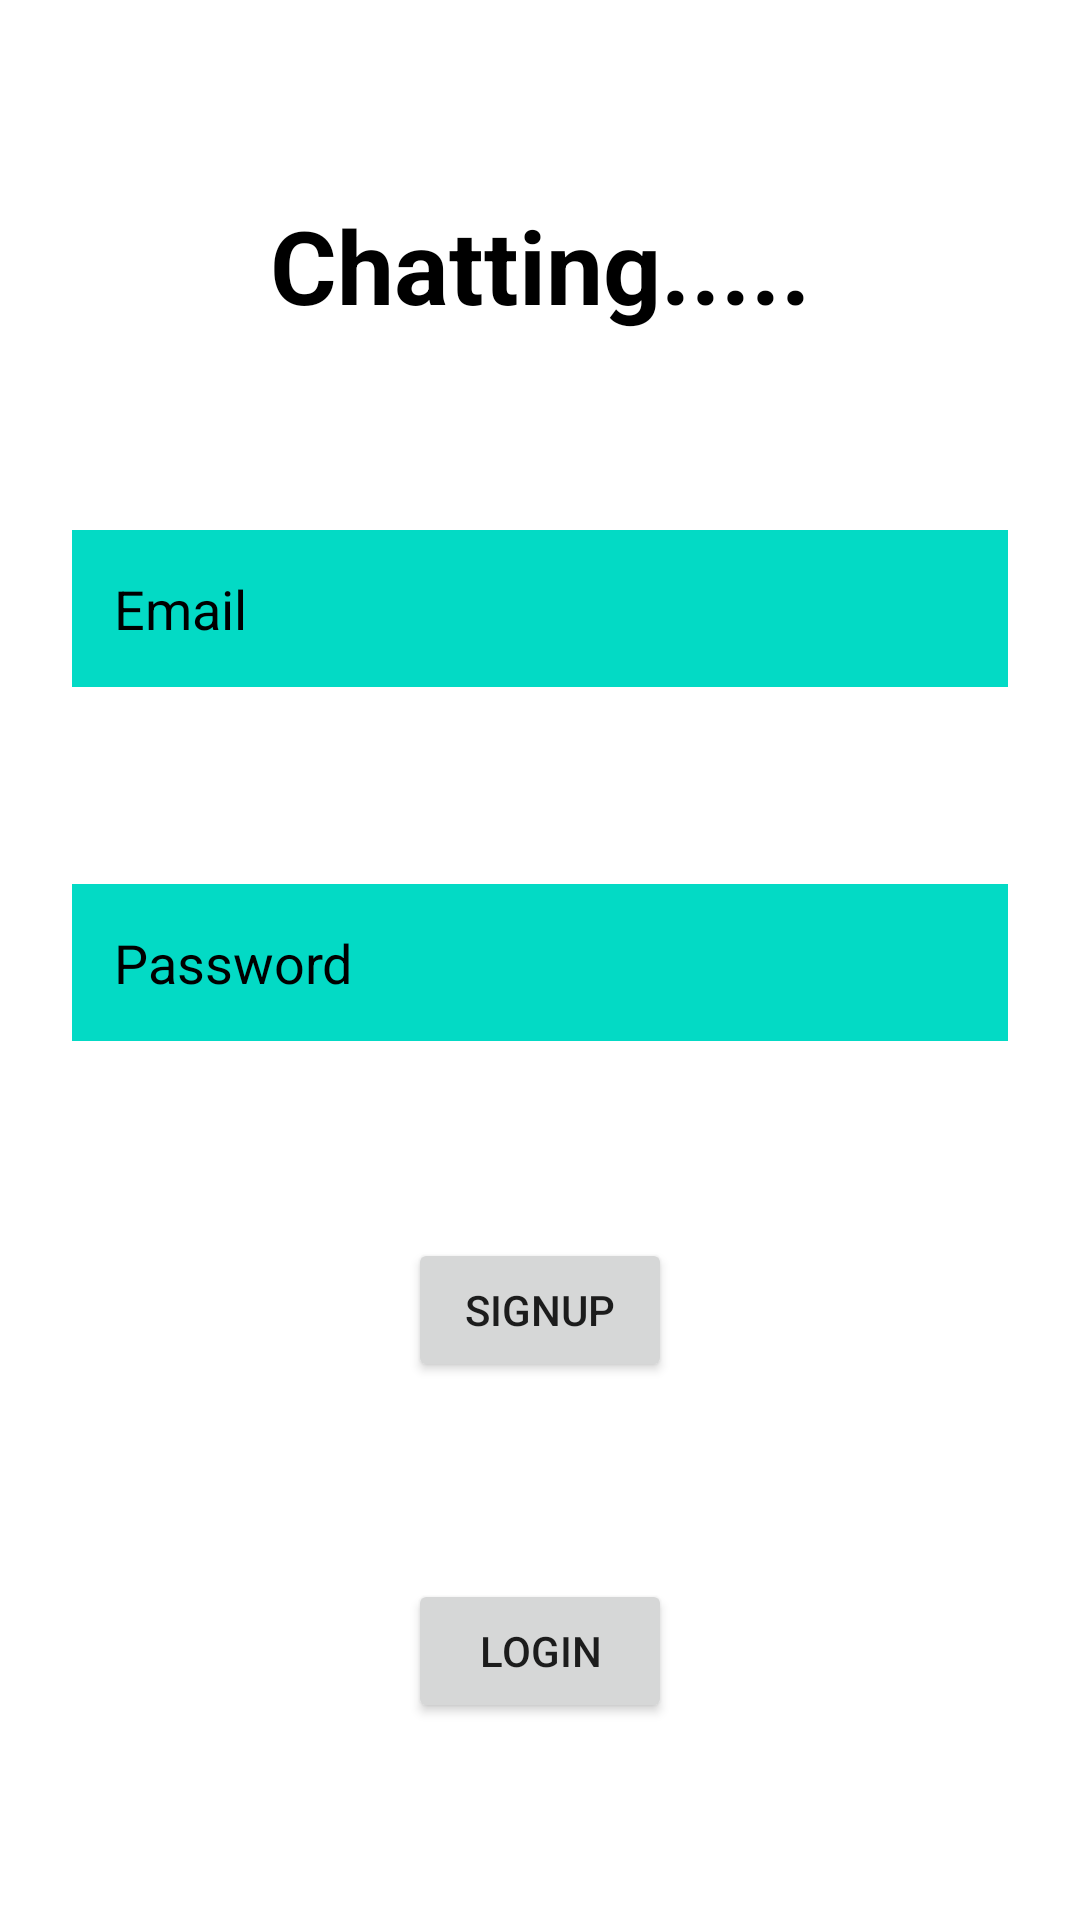

Android layout source for this screen:
<!-- AndroidManifest.xml: application theme Theme.ChattingTest -->
<!-- res/layout/activity_main.xml -->
<?xml version="1.0" encoding="utf-8"?>
<androidx.constraintlayout.widget.ConstraintLayout xmlns:android="http://schemas.android.com/apk/res/android"
    xmlns:app="http://schemas.android.com/apk/res-auto"
    xmlns:tools="http://schemas.android.com/tools"
    android:layout_width="match_parent"
    android:layout_height="match_parent"
    android:background="@color/white"
    tools:context=".MainActivity">

    <TextView
        android:id="@+id/textView"
        android:layout_width="wrap_content"
        android:layout_height="wrap_content"
        android:text="Chatting....."
        android:textStyle="bold"
        android:textSize="34sp"
        android:textColor="@color/black"
        app:layout_constraintBottom_toTopOf="@+id/email"
        app:layout_constraintEnd_toEndOf="parent"
        app:layout_constraintHorizontal_bias="0.5"
        app:layout_constraintStart_toStartOf="parent"
        app:layout_constraintTop_toTopOf="parent" />

    <EditText
        android:id="@+id/email"
        android:layout_width="match_parent"
        android:layout_height="wrap_content"
        android:layout_marginHorizontal="24dp"
        android:background="@color/teal_200"
        android:ems="10"
        android:inputType="textEmailAddress"
        android:hint="Email"
        android:padding="14dp"
        android:textColor="@color/black"
        android:textColorHint="@color/black"
        app:layout_constraintBottom_toTopOf="@+id/password"
        app:layout_constraintEnd_toEndOf="parent"
        app:layout_constraintHorizontal_bias="0.5"
        app:layout_constraintStart_toStartOf="parent"
        app:layout_constraintTop_toBottomOf="@+id/textView" />

    <EditText
        android:id="@+id/password"
        android:layout_width="match_parent"
        android:layout_height="wrap_content"
        android:layout_marginHorizontal="24dp"
        android:background="@color/teal_200"
        android:ems="10"
        android:padding="14dp"
        android:inputType="textPersonName"
        android:hint="Password"
        android:textColor="@color/black"
        android:textColorHint="@color/black"
        app:layout_constraintBottom_toTopOf="@+id/signup"
        app:layout_constraintEnd_toEndOf="parent"
        app:layout_constraintHorizontal_bias="0.5"
        app:layout_constraintStart_toStartOf="parent"
        app:layout_constraintTop_toBottomOf="@+id/email" />

    <Button
        android:id="@+id/signup"
        android:layout_width="wrap_content"
        android:layout_height="wrap_content"
        android:text="signup"
        app:layout_constraintBottom_toTopOf="@+id/login"
        app:layout_constraintEnd_toEndOf="parent"
        app:layout_constraintHorizontal_bias="0.5"
        app:layout_constraintStart_toStartOf="parent"
        app:layout_constraintTop_toBottomOf="@+id/password" />

    <Button
        android:id="@+id/login"
        android:layout_width="wrap_content"
        android:layout_height="wrap_content"
        android:text="login"
        app:layout_constraintBottom_toBottomOf="parent"
        app:layout_constraintEnd_toEndOf="parent"
        app:layout_constraintHorizontal_bias="0.5"
        app:layout_constraintStart_toStartOf="parent"
        app:layout_constraintTop_toBottomOf="@+id/signup" />

</androidx.constraintlayout.widget.ConstraintLayout>
<!-- resources referenced by this layout -->
<resources>
  <color name="black">#FF000000</color>
  <color name="teal_200">#FF03DAC5</color>
  <color name="white">#FFFFFFFF</color>
  <style name="Theme.ChattingTest" parent="Theme.AppCompat.DayNight.NoActionBar">
          
          <item name="colorPrimary">@color/purple_500</item>
          <item name="colorPrimaryVariant">@color/purple_700</item>
          <item name="colorOnPrimary">@color/white</item>
          
          <item name="colorSecondary">@color/teal_200</item>
          <item name="colorSecondaryVariant">@color/teal_700</item>
          <item name="colorOnSecondary">@color/black</item>
          
          <item name="android:statusBarColor">?attr/colorPrimaryVariant</item>
          
      </style>
  <color name="purple_500">#FF6200EE</color>
  <color name="purple_700">#FF3700B3</color>
  <color name="teal_700">#FF018786</color>
</resources>
